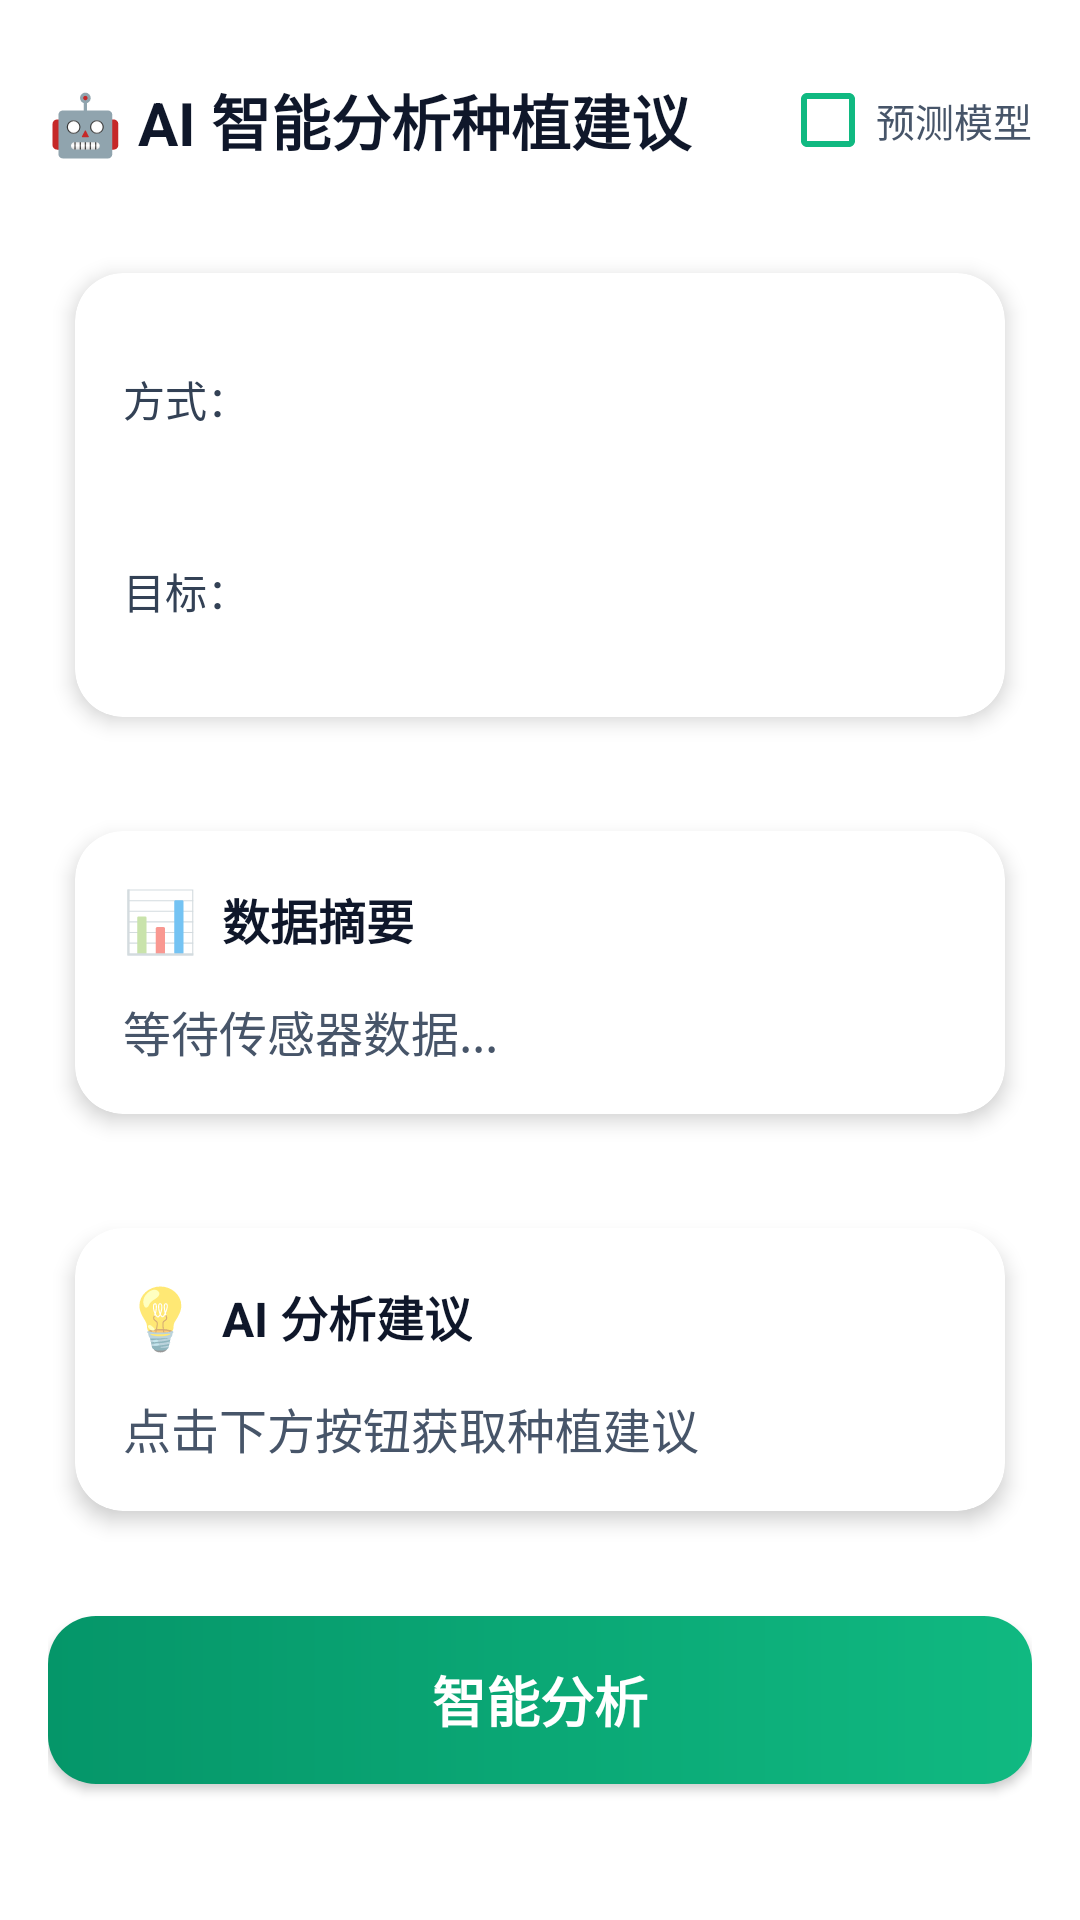

Produce the Android XML layout that renders to this screen, including the resource entries it uses.
<!-- AndroidManifest.xml: application theme Theme.SmartFarm -->
<!-- res/layout/fragment_ai_analysis.xml -->
<?xml version="1.0" encoding="utf-8"?>
<ScrollView xmlns:android="http://schemas.android.com/apk/res/android"
    xmlns:app="http://schemas.android.com/apk/res-auto"
    android:layout_width="match_parent"
    android:layout_height="match_parent"
    android:fillViewport="true">

    <LinearLayout
        android:layout_width="match_parent"
        android:layout_height="wrap_content"
        android:orientation="vertical"
        android:padding="16dp">

        <LinearLayout
            android:layout_width="match_parent"
            android:layout_height="wrap_content"
            android:orientation="horizontal"
            android:gravity="center_vertical"
            android:layout_marginBottom="16dp">
            <TextView
                android:layout_width="0dp"
                android:layout_height="wrap_content"
                android:layout_weight="1"
                android:text="🤖 AI 智能分析种植建议"
                android:textSize="20sp"
                android:textColor="@color/gray_900"
                android:textStyle="bold" />
            <CheckBox
                android:id="@+id/checkbox_predict_future"
                android:layout_width="wrap_content"
                android:layout_height="wrap_content"
                android:text="预测模型"
                android:textSize="13sp"
                android:textColor="@color/gray_600"
                android:buttonTint="@color/primary_500" />
        </LinearLayout>

        <androidx.cardview.widget.CardView
            android:layout_width="match_parent"
            android:layout_height="wrap_content"
            android:layout_marginBottom="16dp"
            app:cardCornerRadius="16dp"
            app:cardElevation="4dp"
            app:cardBackgroundColor="@color/white"
            app:cardUseCompatPadding="true">

            <LinearLayout
                android:layout_width="match_parent"
                android:layout_height="wrap_content"
                android:orientation="vertical"
                android:padding="16dp">

                <LinearLayout
                    android:layout_width="match_parent"
                    android:layout_height="wrap_content"
                    android:orientation="horizontal"
                    android:gravity="center_vertical"
                    android:layout_marginBottom="12dp">

                    <TextView
                        android:layout_width="wrap_content"
                        android:layout_height="wrap_content"
                        android:text="方式："
                        android:textSize="14sp"
                        android:textColor="@color/gray_700"
                        android:layout_marginEnd="12dp"
                        android:minWidth="60dp" />

                    <Spinner
                        android:id="@+id/spinner_mode"
                        android:layout_width="0dp"
                        android:layout_height="52dp"
                        android:layout_weight="1"
                        android:background="@drawable/spinner_bg"
                        android:paddingHorizontal="12dp"
                        android:textSize="16sp"
                        android:minWidth="150dp" />

                </LinearLayout>

                <LinearLayout
                    android:layout_width="match_parent"
                    android:layout_height="wrap_content"
                    android:orientation="horizontal"
                    android:gravity="center_vertical">

                    <TextView
                        android:layout_width="wrap_content"
                        android:layout_height="wrap_content"
                        android:text="目标："
                        android:textSize="14sp"
                        android:textColor="@color/gray_700"
                        android:layout_marginEnd="12dp"
                        android:minWidth="60dp" />

                    <Spinner
                        android:id="@+id/spinner_target"
                        android:layout_width="0dp"
                        android:layout_height="52dp"
                        android:layout_weight="1"
                        android:background="@drawable/spinner_bg"
                        android:paddingHorizontal="12dp"
                        android:textSize="16sp"
                        android:minWidth="150dp" />

                </LinearLayout>

            </LinearLayout>
        </androidx.cardview.widget.CardView>

        <androidx.cardview.widget.CardView
            android:layout_width="match_parent"
            android:layout_height="wrap_content"
            android:layout_marginBottom="16dp"
            app:cardCornerRadius="16dp"
            app:cardElevation="4dp"
            app:cardBackgroundColor="@color/white"
            app:cardUseCompatPadding="true">

            <LinearLayout
                android:layout_width="match_parent"
                android:layout_height="wrap_content"
                android:orientation="vertical"
                android:padding="16dp">

                <LinearLayout
                    android:layout_width="match_parent"
                    android:layout_height="wrap_content"
                    android:orientation="horizontal"
                    android:gravity="center_vertical"
                    android:layout_marginBottom="12dp">
                    <TextView
                        android:layout_width="wrap_content"
                        android:layout_height="wrap_content"
                        android:text="📊"
                        android:textSize="20sp" />
                    <TextView
                        android:layout_width="wrap_content"
                        android:layout_height="wrap_content"
                        android:text="数据摘要"
                        android:textSize="16sp"
                        android:textStyle="bold"
                        android:textColor="@color/gray_900"
                        android:layout_marginLeft="8dp" />
                </LinearLayout>

                <TextView
                    android:id="@+id/tv_data_summary"
                    android:layout_width="match_parent"
                    android:layout_height="wrap_content"
                    android:text="等待传感器数据..."
                    android:textSize="16sp"
                    android:textColor="@color/gray_600"
                    android:lineSpacingExtra="4dp" />

            </LinearLayout>
        </androidx.cardview.widget.CardView>

        <androidx.cardview.widget.CardView
            android:layout_width="match_parent"
            android:layout_height="wrap_content"
            android:layout_marginBottom="24dp"
            app:cardCornerRadius="16dp"
            app:cardElevation="4dp"
            app:cardBackgroundColor="@color/white"
            app:cardUseCompatPadding="true">

            <LinearLayout
                android:layout_width="match_parent"
                android:layout_height="wrap_content"
                android:orientation="vertical"
                android:padding="16dp">

                <LinearLayout
                    android:layout_width="match_parent"
                    android:layout_height="wrap_content"
                    android:orientation="horizontal"
                    android:gravity="center_vertical"
                    android:layout_marginBottom="12dp">
                    <TextView
                        android:layout_width="wrap_content"
                        android:layout_height="wrap_content"
                        android:text="💡"
                        android:textSize="20sp" />
                    <TextView
                        android:layout_width="wrap_content"
                        android:layout_height="wrap_content"
                        android:text="AI 分析建议"
                        android:textSize="16sp"
                        android:textStyle="bold"
                        android:textColor="@color/gray_900"
                        android:layout_marginLeft="8dp" />
                </LinearLayout>

                <TextView
                    android:id="@+id/tv_suggestion"
                    android:layout_width="match_parent"
                    android:layout_height="wrap_content"
                    android:text="点击下方按钮获取种植建议"
                    android:textSize="16sp"
                    android:textColor="@color/gray_600"
                    android:lineSpacingExtra="4dp" />

            </LinearLayout>
        </androidx.cardview.widget.CardView>

        <ProgressBar
            android:id="@+id/progress_bar"
            android:layout_width="wrap_content"
            android:layout_height="wrap_content"
            android:layout_gravity="center"
            android:visibility="gone"
            android:layout_marginTop="16dp"
            android:layout_marginBottom="16dp" />

        <Button
            android:id="@+id/btn_refresh"
            android:layout_width="match_parent"
            android:layout_height="56dp"
            android:text="智能分析"
            android:textSize="18sp"
            android:textStyle="bold"
            android:textColor="@color/white"
            android:background="@drawable/login_button_bg"
            android:elevation="4dp" />

    </LinearLayout>
</ScrollView>
<!-- resources referenced by this layout -->
<resources>
  <color name="gray_600">#475569</color>
  <color name="gray_700">#334155</color>
  <color name="gray_900">#0F172A</color>
  <color name="primary_500">#10B981</color>
  <color name="white">#FFFFFFFF</color>
  <!-- drawable login_button_bg (drawable) -->
  <?xml version="1.0" encoding="utf-8"?>
  <shape xmlns:android="http://schemas.android.com/apk/res/android">
      <gradient
          android:angle="180"
          android:startColor="@color/primary_500"
          android:endColor="@color/primary_600"
          android:type="linear" />
      <corners android:radius="16dp" />
  </shape>
  <style name="Theme.SmartFarm" parent="Theme.MaterialComponents.Light.NoActionBar">
          
          <item name="colorPrimary">#2196F3</item> 
          <item name="colorPrimaryVariant">#1976D2</item>
          <item name="colorOnPrimary">#FFFFFF</item>
          <item name="colorSecondary">#FF9800</item>
          <item name="colorSecondaryVariant">#F57C00</item>
          <item name="colorOnSecondary">#000000</item>
          
          <item name="windowActionBar">false</item>
          <item name="windowNoTitle">true</item>
          
          <item name="android:statusBarColor" tools:targetApi="l">?attr/colorPrimaryVariant</item>
      </style>
  <color name="primary_600">#059669</color>
</resources>
